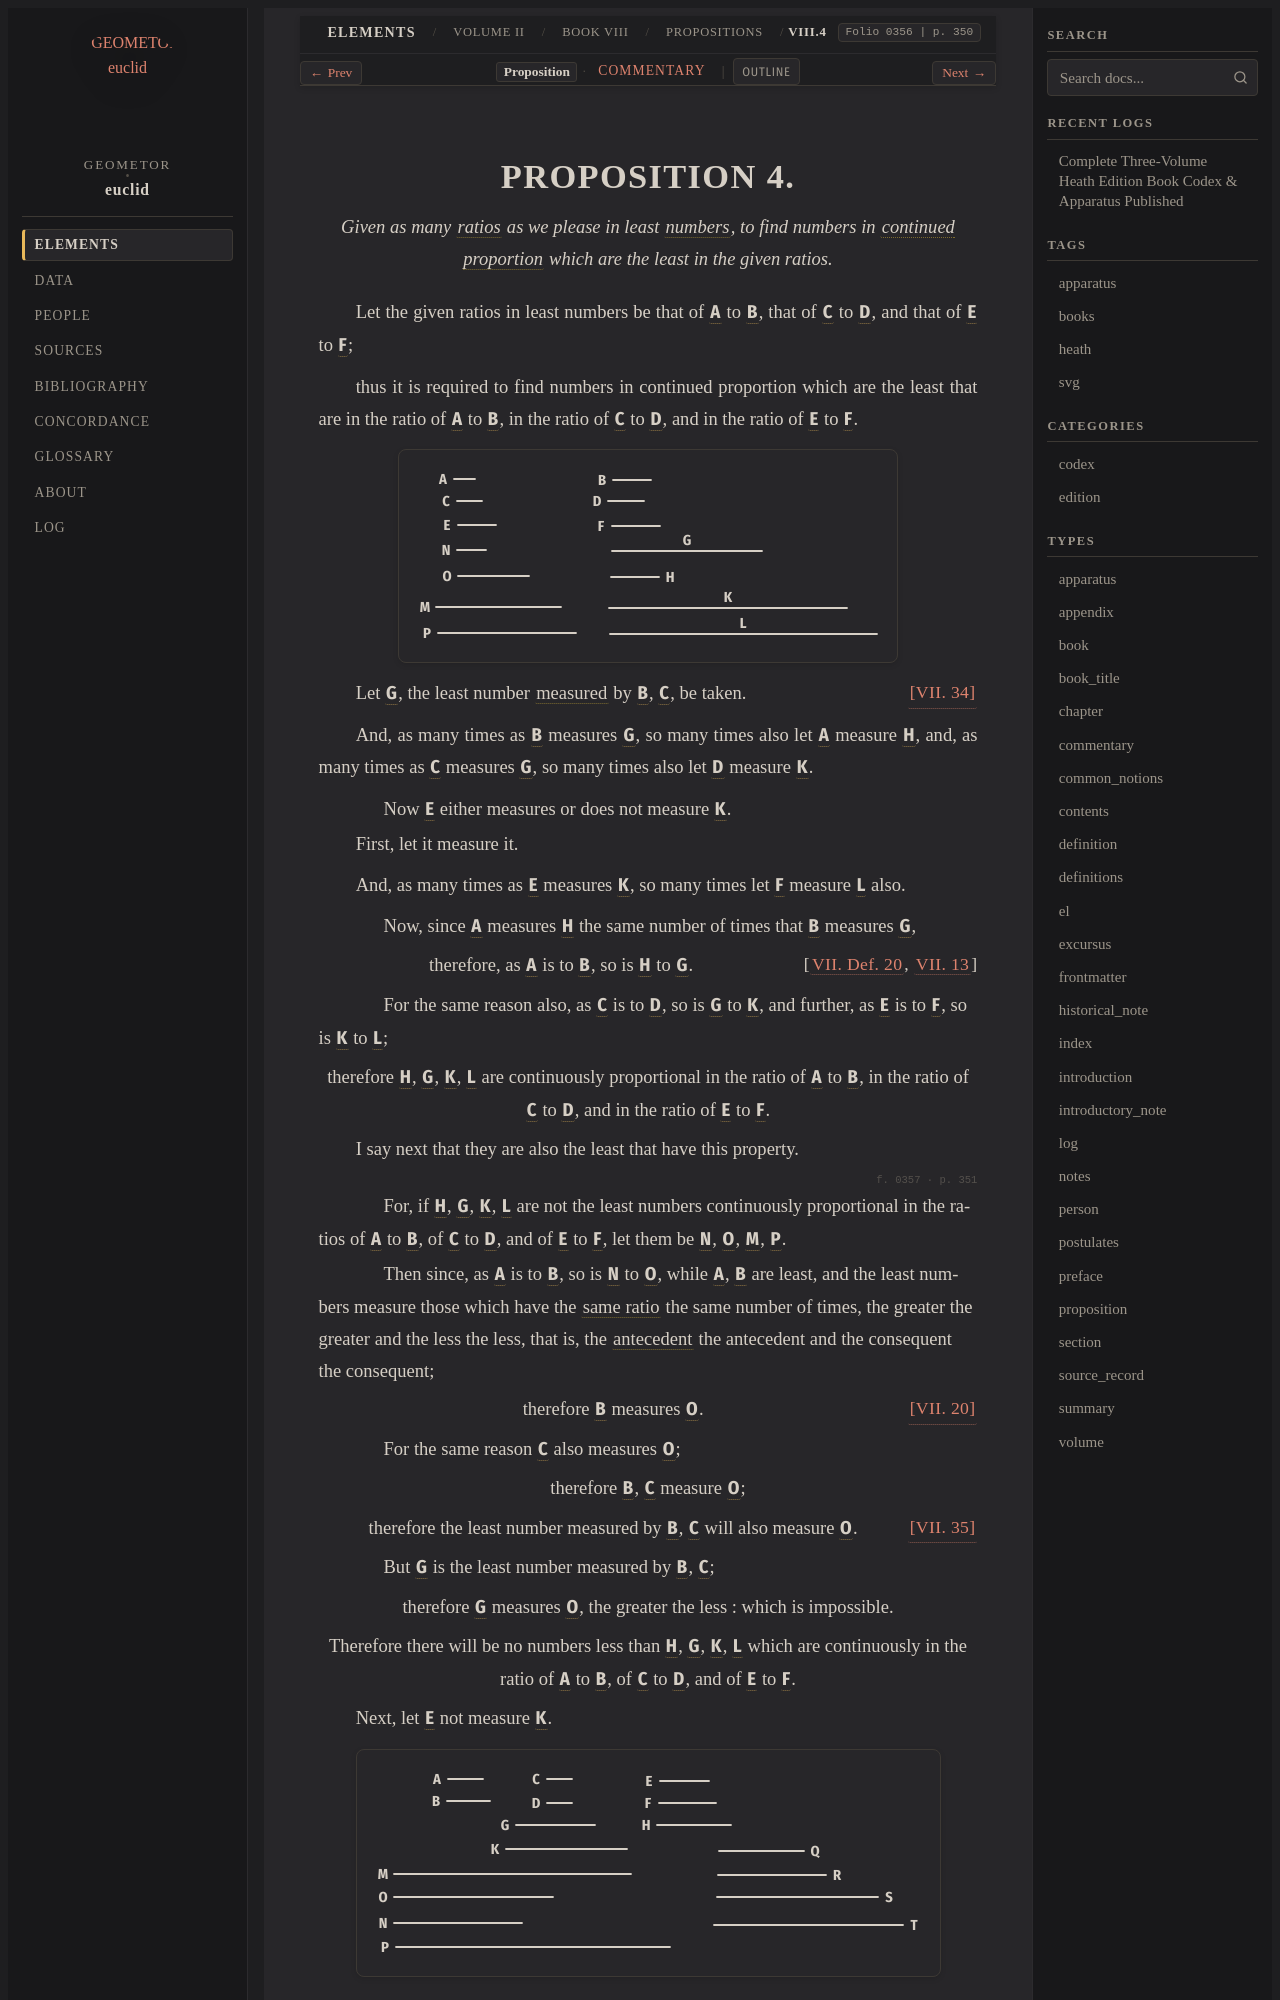

repository: geometor/euclid · page: heath/volume_II/book_viii/propositions/04/index.html · generator: sphinx

:canonical_id: VIII.4
:volume: II
:book: VIII
:proposition: 4
:type: proposition
:title: Proposition VIII.4
:folios: 0356, 0357, 0358, 0359
:folio: 0356
:page: 350
:pages: 350, 351, 352, 353
:dependencies: V.def.3, V.def.6, VII.def.2, VII.def.20, VII.13, VII.20, VII.34, VII.35, VIII.def.20

.. _VIII.4:

.. _folio-ii-0356:

.. folio:: 0356
   :page: 350
